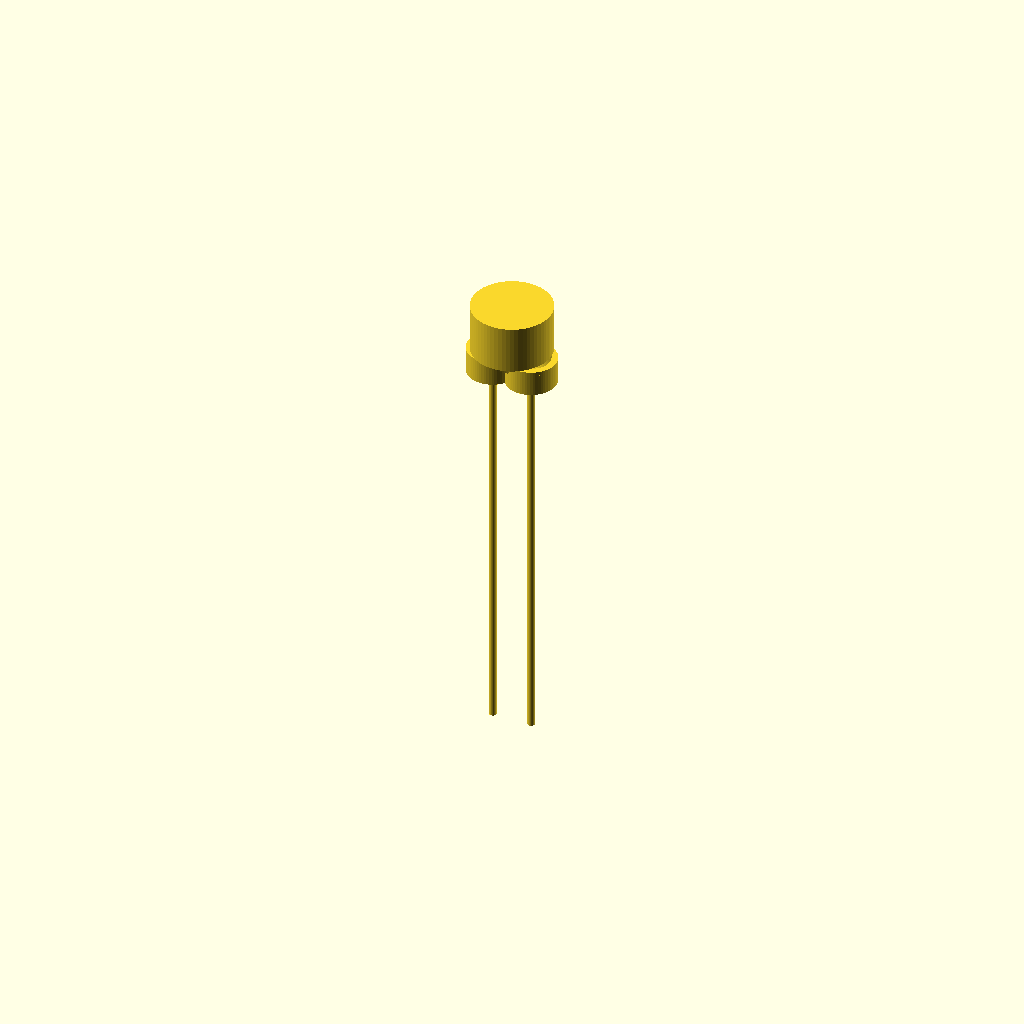
Cell 1: the model at its default parameters.
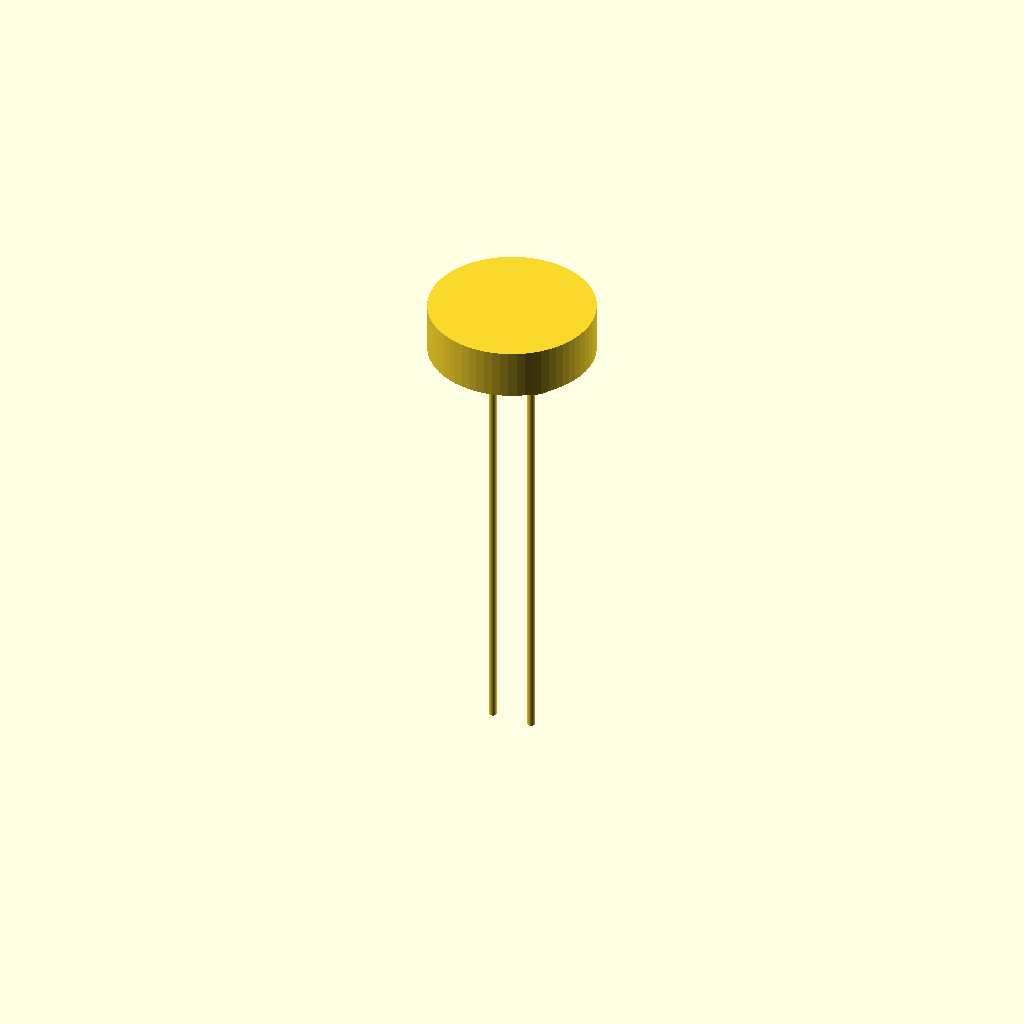
Cell 2: the same model with disc_d = 10.
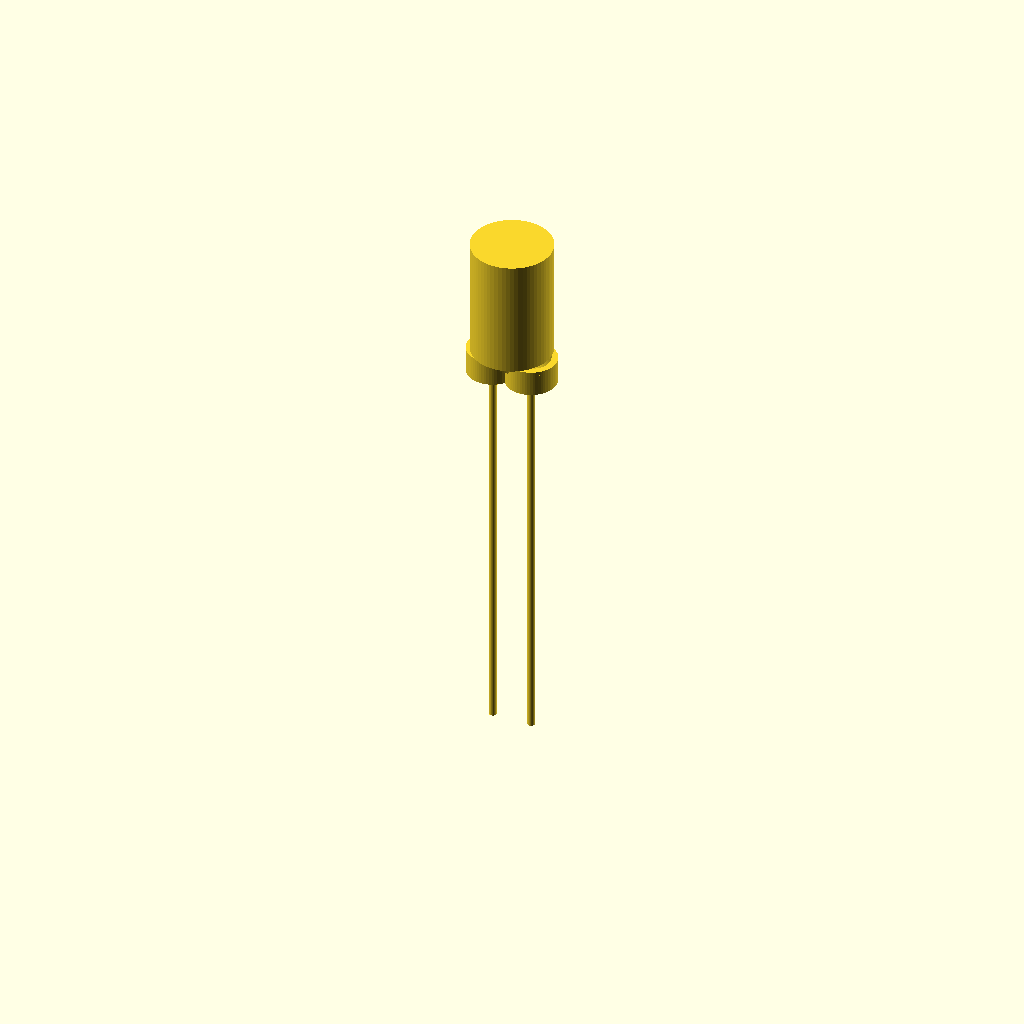
Cell 3: disc_t = 4.4 (everything else at default).
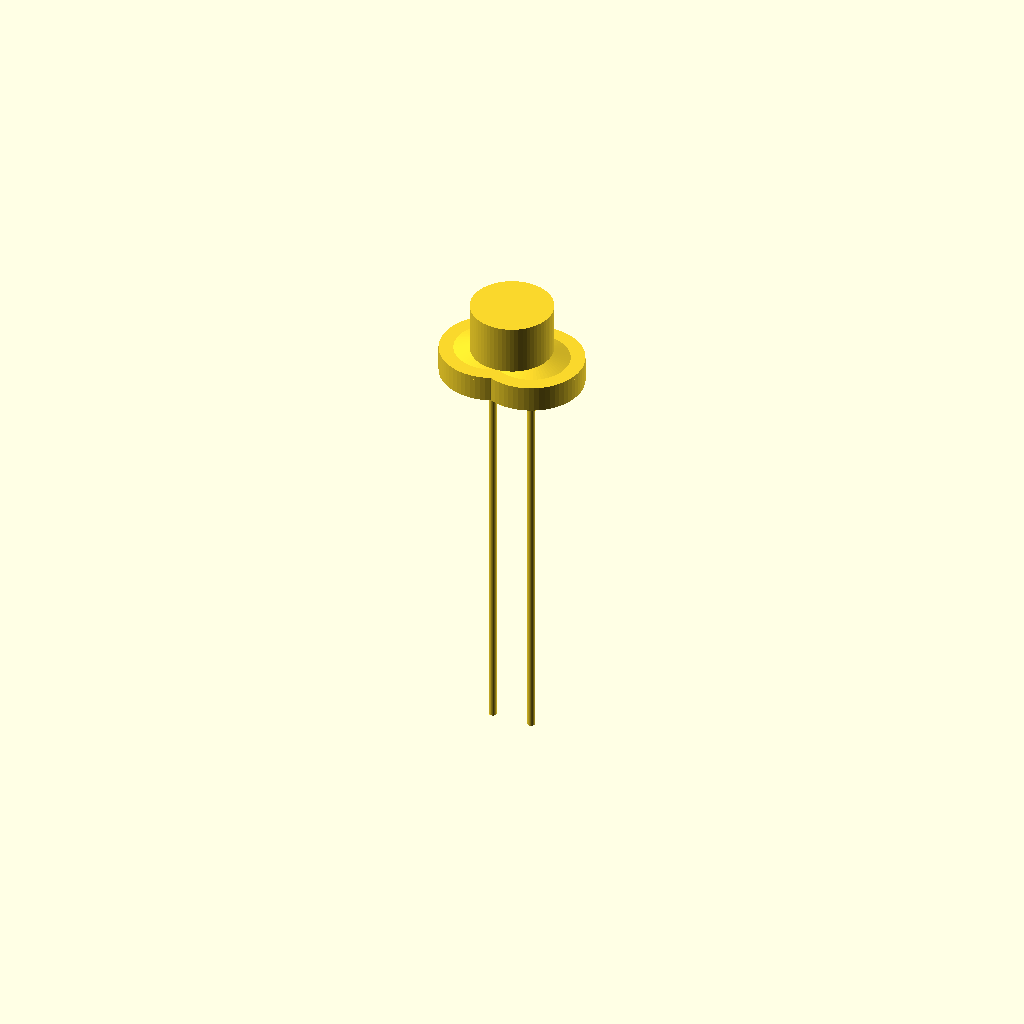
Cell 4 — epoxy_d set to 6.4, the other parameters unchanged.
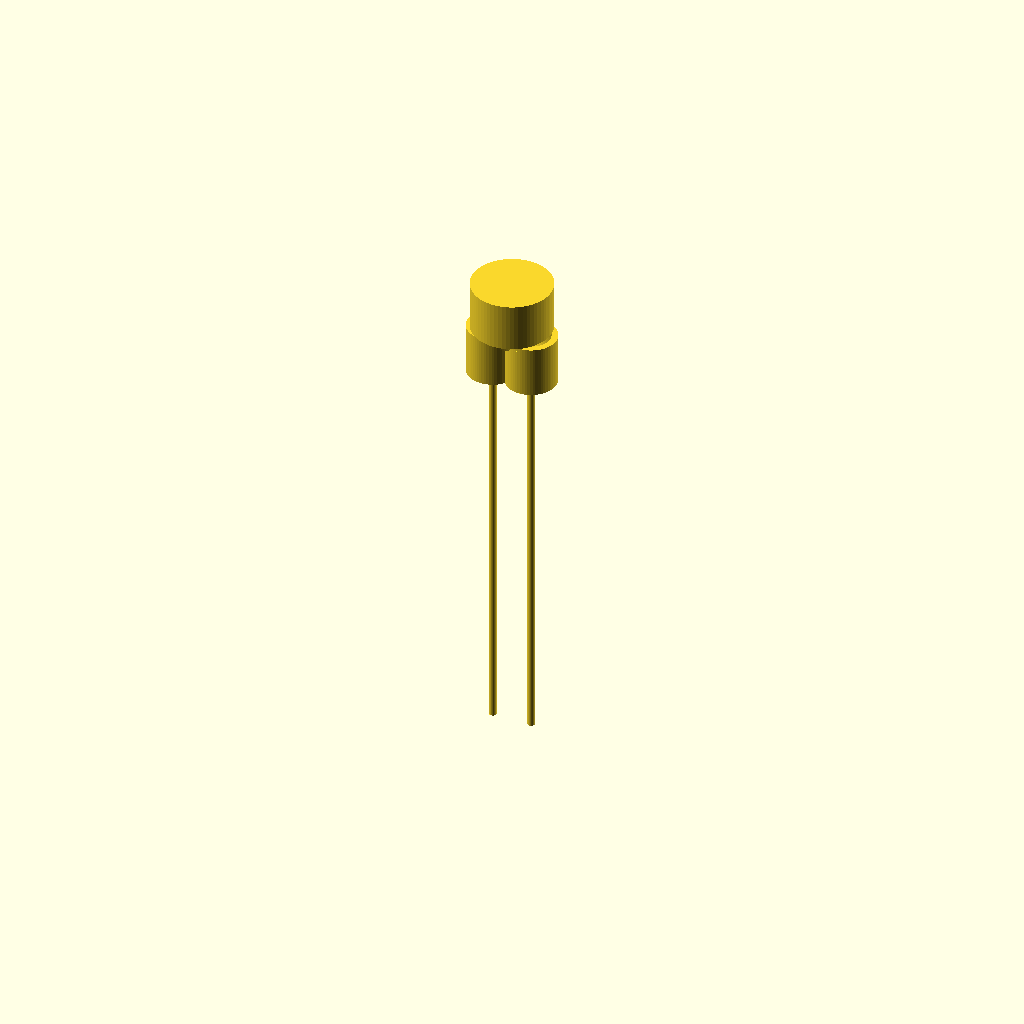
Cell 5 — epoxy_h set to 3.2, the other parameters unchanged.
One fixed orthographic camera (rotation 55°, 0°, 25°; colour scheme Cornfield) for every cell.
The OpenSCAD source (results/nopscadlib/ablations/no_json_ir/scad/component__Honewell.scad):
// Honeywell 135-104LAC-J01 style radial leaded NTC thermistor (approximate geometry)
// One connected solid; all placements derived from dimensions (no arbitrary offsets).

$fn = 64;

// ---- Parameters (mm) ----
disc_d        = 5.0;   // ceramic disc diameter (approx)
disc_t        = 2.2;   // disc thickness (approx)
edge_round_r  = 0.35;  // edge rounding radius

epoxy_d       = 3.2;   // epoxy bead at lead exit (approx)
epoxy_h       = 1.6;   // epoxy height (approx)

lead_d        = 0.45;  // lead wire diameter (approx)
lead_len      = 25.0;  // straight lead length below body
lead_spacing  = 2.5;   // lead center-to-center spacing

// Small overlap to guarantee manifold union
ov = 0.25;

// ---- Helpers ----
module rounded_disc(d, t, r) {
    // Rounded cylinder via hull of two thin cylinders
    // Ensures a recognizable disc thermistor body rather than a long cylinder.
    hull() {
        translate([0,0, r]) cylinder(d=d, h=max(0.01, t-2*r));
        translate([0,0, t-r]) cylinder(d=d, h=max(0.01, t-2*r));
    }
    // Add edge fillets with spheres (subtle)
    // Keep it a single solid by unioning.
    for (z = [r, t-r])
        translate([0,0,z]) sphere(r=r);
}

module lead_wire(h) {
    cylinder(d=lead_d, h=h);
}

module lead_exit_bead() {
    // Small epoxy bead around each lead where it meets the disc
    // Centered on lead axis, sitting just below the disc.
    cylinder(d=epoxy_d, h=epoxy_h);
}

module thermistor_135_104LAC_J01() {
    // Coordinate system:
    // z=0 at bottom of leads; leads go up to the disc.
    // Disc sits above the lead exit beads.

    // Derived Z positions
    disc_z0   = lead_len + epoxy_h - ov;          // disc bottom slightly overlaps beads
    disc_zc   = disc_z0 + disc_t/2;
    bead_z0   = lead_len - ov;                    // bead starts at top of lead with overlap

    union() {
        // Disc body
        translate([0,0,disc_z0])
            rounded_disc(disc_d, disc_t, edge_round_r);

        // Leads + exit beads (connected to disc via overlap)
        for (sx = [-1, 1]) {
            x = sx * lead_spacing/2;

            // Lead wire
            translate([x,0,0])
                lead_wire(lead_len + ov);

            // Epoxy bead at exit
            translate([x,0,bead_z0])
                lead_exit_bead();

            // Small tapered transition into disc (ensures visible connection and avoids "floating")
            // Starts at top of bead and slightly penetrates disc.
            translate([x,0,bead_z0 + epoxy_h - ov])
                cylinder(h=ov + 0.6, d1=epoxy_d, d2=lead_d);
        }

        // Small central underside meniscus (typical molded/epoxy underside look)
        // Connects to disc underside and overlaps into it.
        translate([0,0,disc_z0 - 0.6])
            cylinder(h=0.6 + ov, d1=disc_d*0.55, d2=disc_d*0.75);
    }
}

thermistor_135_104LAC_J01();
Customizer parameters (derived from the source; name, type, default, range or options):
disc_d: number, default 5
disc_t: number, default 2.2
edge_round_r: number, default 0.35
epoxy_d: number, default 3.2
epoxy_h: number, default 1.6
lead_d: number, default 0.45
lead_len: number, default 25
lead_spacing: number, default 2.5
ov: number, default 0.25
